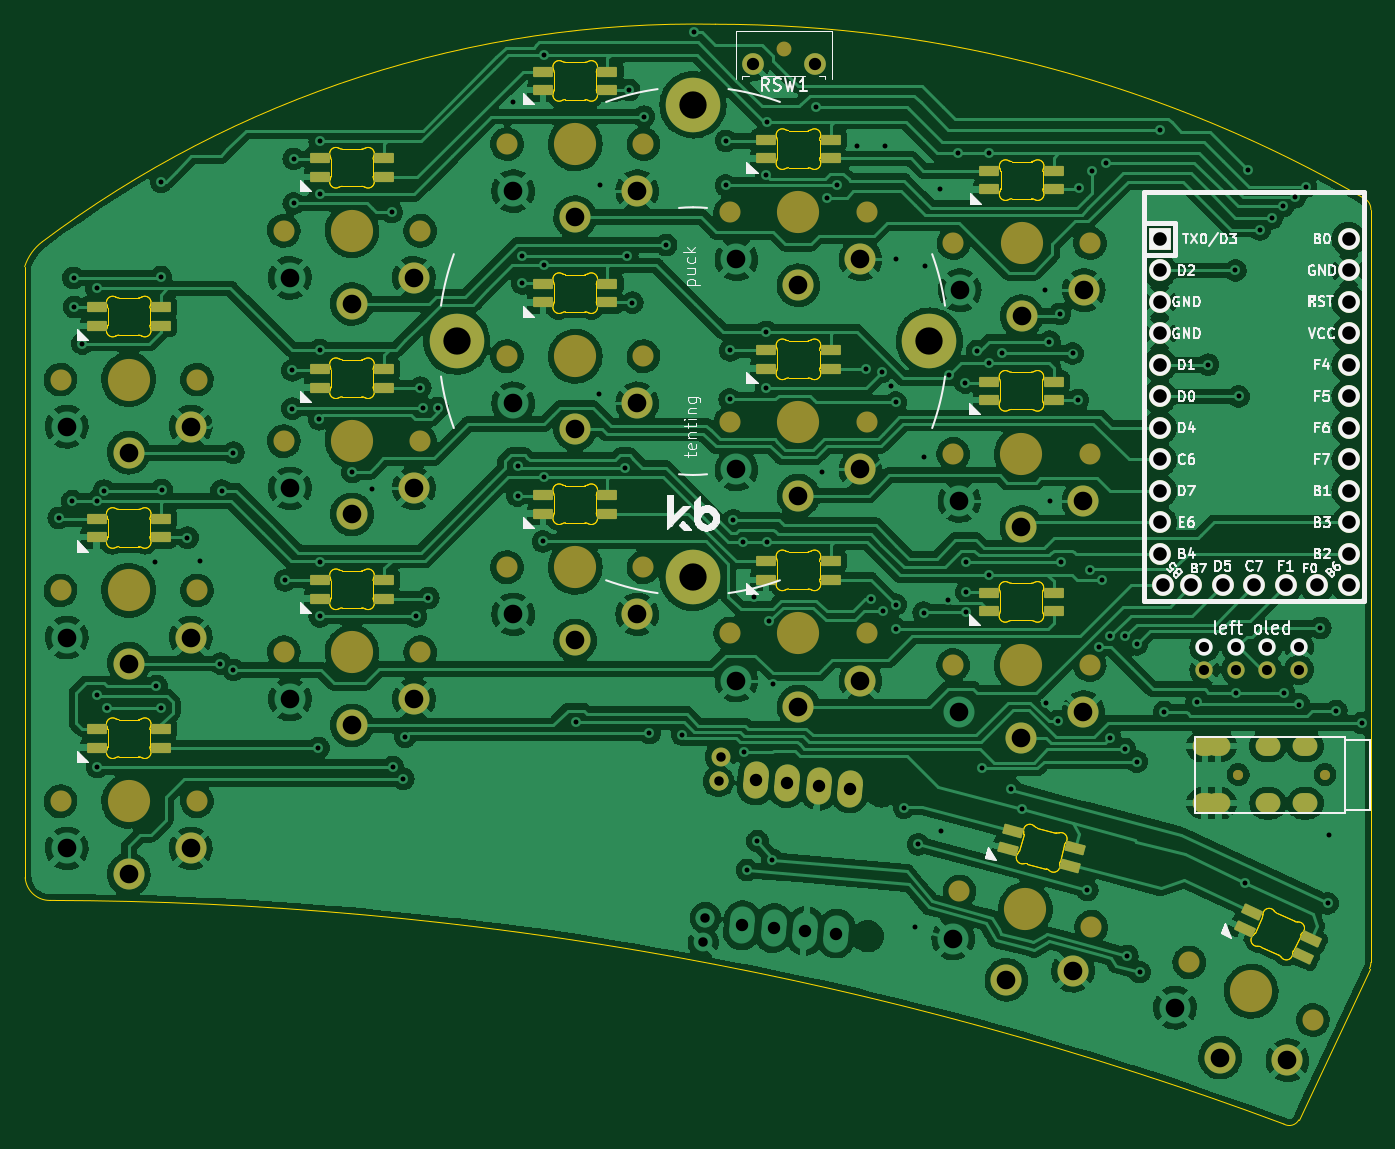
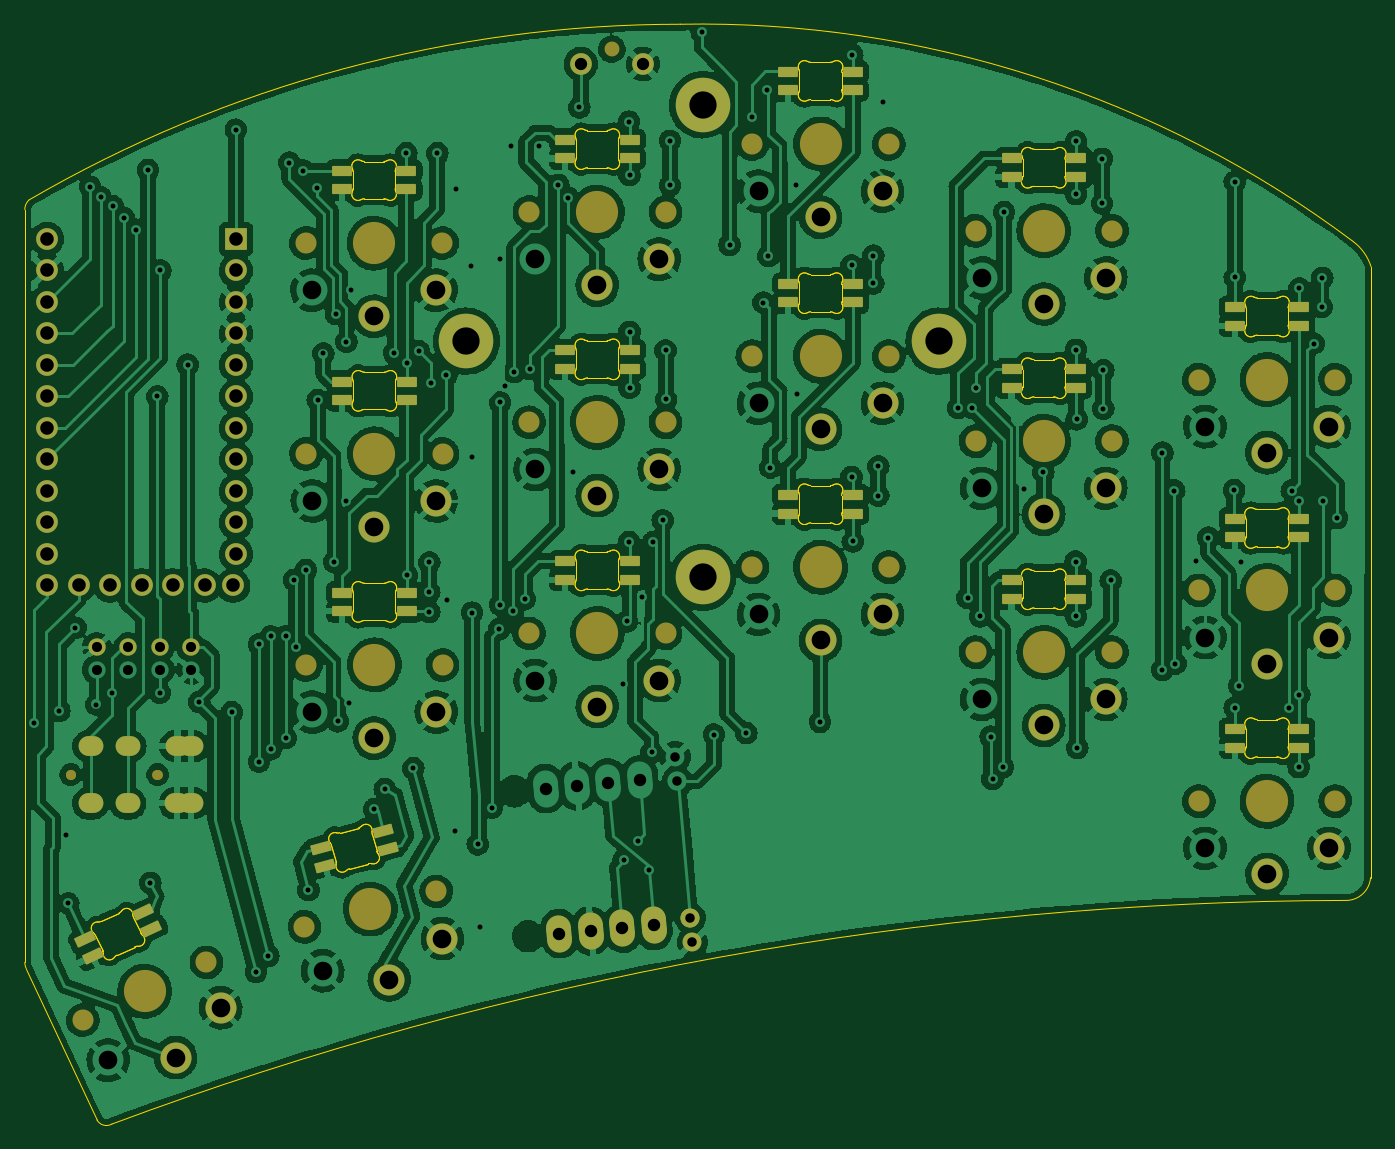
Circuit board: 8 layer files. Board 108.6 x 88.7 mm.
- bottom_copper: half-swept-B_Cu.gbr (768351 bytes)
- bottom_mask: half-swept-B_Mask.gbr (8715 bytes)
- paste: half-swept-B_Paste.gbr (3412 bytes)
- outline: half-swept-Edge_Cuts.gbr (41981 bytes)
- top_copper: half-swept-F_Cu.gbr (650615 bytes)
- top_mask: half-swept-F_Mask.gbr (8719 bytes)
- top_silk: half-swept-F_Silkscreen.gbr (56196 bytes)
- drill: half-swept-PTH.drl (5900 bytes)

=== bottom_copper: half-swept-B_Cu.gbr (768351 bytes, source omitted) ===
=== bottom_mask: half-swept-B_Mask.gbr (8715 bytes, source omitted) ===
=== paste: half-swept-B_Paste.gbr (3412 bytes, source withheld) ===
=== outline: half-swept-Edge_Cuts.gbr (41981 bytes, source omitted) ===
=== top_copper: half-swept-F_Cu.gbr (650615 bytes, source omitted) ===
=== top_mask: half-swept-F_Mask.gbr (8719 bytes, source omitted) ===
=== top_silk: half-swept-F_Silkscreen.gbr (56196 bytes, source omitted) ===
=== drill: half-swept-PTH.drl (5900 bytes, source omitted) ===
